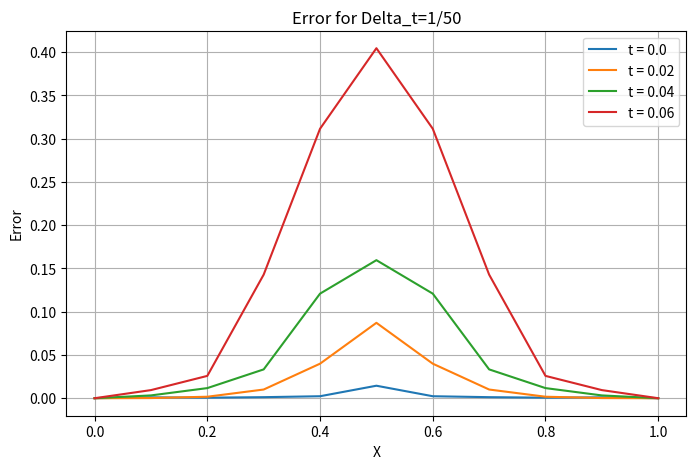
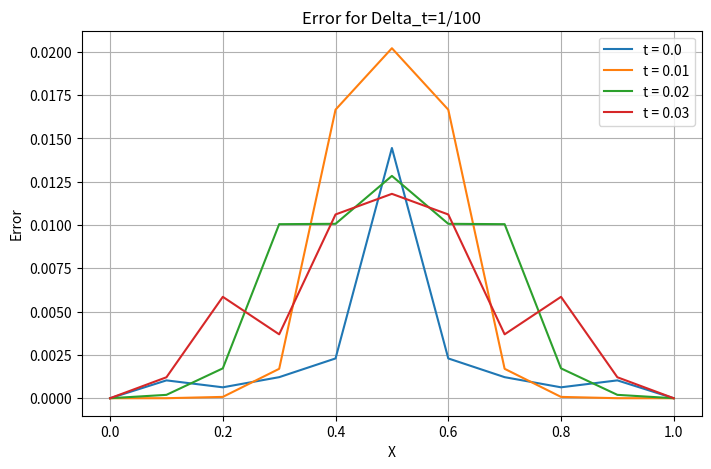
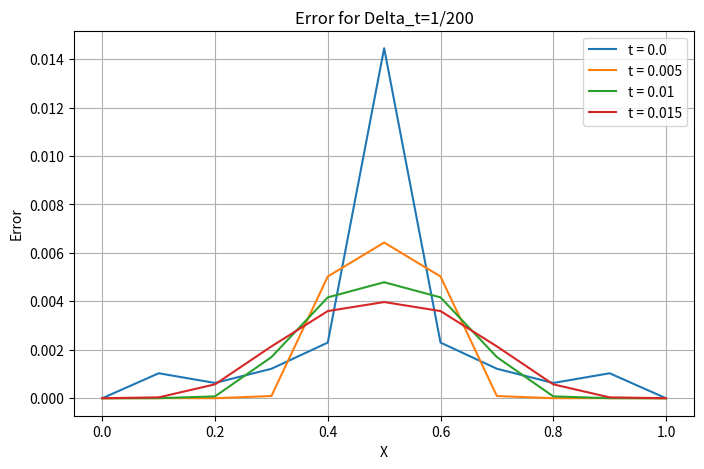
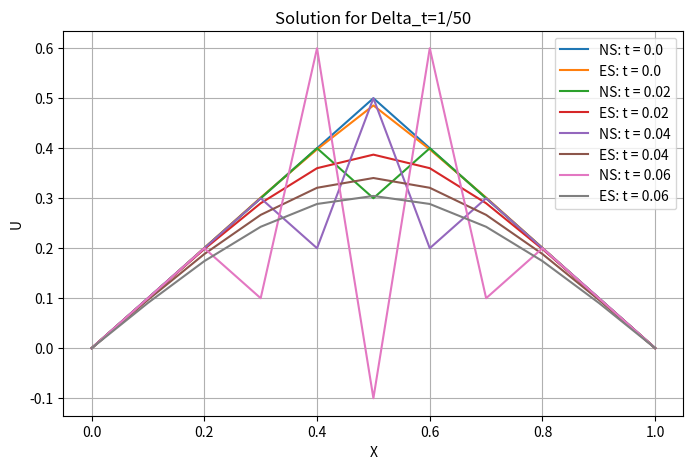
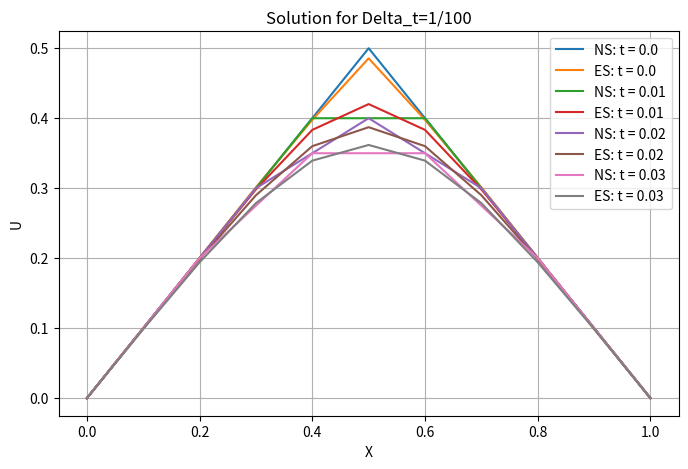
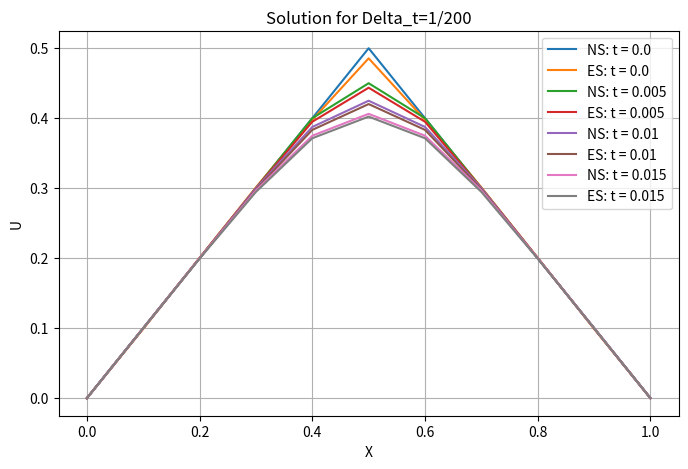

Source code (Python) for these figures, in order:
import numpy as np
import math
from matplotlib import pyplot as plt

def u_initial(x, t):
    print("x=",x)
    if t == 0 and 0 <= x <= 0.5:
        return x
    elif t == 0 and 0.5 < x <= 1:
        return 1 - x
    elif x == 0 or x == 1:
        return 0

def explicit_difference_scheme(x, t, delta_x, delta_t, D):
    # Initialization
    print(" ")
    U = np.zeros((len(t), len(x)))
    for k in range(len(x)):
        U[0, k] = u_initial(x[k], 0)
        print(U[0,k])

    # Calculate other values of the matrix
    S = D * (delta_t) / ((delta_x) ** 2)
    for i in range(1, len(t)):
        for j in range(1, len(x) - 1):
            U[i, j] = S * (U[i - 1, j + 1] - 2 * U[i - 1, j] + U[i - 1, j - 1]) + U[i - 1, j]

    return U


def exact_solution(x, t, D):
    U = np.zeros((len(t), len(x)))
    for i in range(len(t)):
        for j in range(len(x)):
            s = 0
            for k in range(1, 14):
                s += (4 / (k * math.pi) ** 2) * math.sin(k * math.pi / 2) * math.sin(k * math.pi * x[j]) * math.exp(-D * (k * math.pi) ** 2 * t[i])
            U[i, j] = s
    return U



#we calculate our solutions
D = 0.5
delta_x = 0.1
x=[]
i=0
while i<1:
    x.append(i)
    i=i+delta_x



##############################################
#plot the errors
delta_t = 1 / 50
t = np.arange(0, 4*delta_t, delta_t)
#calculate the numerical solution
solution = explicit_difference_scheme(x, t, delta_x, delta_t, D)
#calculate the exact solution
exact = exact_solution(x,t,D)

plt.figure(figsize=(8, 5))
for target_time in t:
    #plot the numerical solution
    t_index = np.abs(t - target_time).argmin()
    plt.plot(x, np.abs(solution[t_index, :]-exact[t_index, :]), label=f't = {target_time}')

plt.xlabel('X')
plt.ylabel('Error')
plt.title('Error for Delta_t=1/50')
plt.legend()
plt.grid(True)
plt.show()


delta_t = 1 / 100
t = np.arange(0, 4*delta_t, delta_t)
#calculate the numerical solution
solution = explicit_difference_scheme(x, t, delta_x, delta_t, D)
#calculate the exact solution
exact = exact_solution(x,t,D)

plt.figure(figsize=(8, 5))
for target_time in t:
    #plot the numerical solution
    t_index = np.abs(t - target_time).argmin()
    plt.plot(x, np.abs(solution[t_index, :]-exact[t_index, :]), label=f't = {target_time}')

plt.xlabel('X')
plt.ylabel('Error')
plt.title('Error for Delta_t=1/100')
plt.legend()
plt.grid(True)
plt.show()


delta_t = 1 / 200
t = np.arange(0, 4*delta_t, delta_t)
#calculate the numerical solution
solution = explicit_difference_scheme(x, t, delta_x, delta_t, D)
#calculate the exact solution
exact = exact_solution(x,t,D)

plt.figure(figsize=(8, 5))
for target_time in t:
    #plot the numerical solution
    t_index = np.abs(t - target_time).argmin()
    plt.plot(x, np.abs(solution[t_index, :]-exact[t_index, :]), label=f't = {target_time}')

plt.xlabel('X')
plt.ylabel('Error')
plt.title('Error for Delta_t=1/200')
plt.legend()
plt.grid(True)
plt.show()

#############################################
#for delta_t=1/50
delta_t = 1 / 50
t = np.arange(0, 4*delta_t, delta_t)
#calculate the numerical solution
solution = explicit_difference_scheme(x, t, delta_x, delta_t, D)
#calculate the exact solution
exact = exact_solution(x,t,D)

plt.figure(figsize=(8, 5))
for target_time in t:
    #plot the numerical solution
    t_index = np.abs(t - target_time).argmin()
    plt.plot(x, solution[t_index, :], label=f'NS: t = {target_time}')
    plt.plot(x, exact[t_index, :], label=f'ES: t = {target_time}')

plt.xlabel('X')
plt.ylabel('U')
plt.title('Solution for Delta_t=1/50')
plt.legend()
plt.grid(True)
plt.show()

################################
#for delta_t=1/100
delta_t = 1 / 100
t = np.arange(0, 4*delta_t, delta_t)
#calculate the numerical solution
solution = explicit_difference_scheme(x, t, delta_x, delta_t, D)
#calculate the exact solution
exact = exact_solution(x,t,D)

plt.figure(figsize=(8, 5))
for target_time in t:
    #plot the numerical solution
    t_index = np.abs(t - target_time).argmin()
    plt.plot(x, solution[t_index, :], label=f'NS: t = {target_time}')
    plt.plot(x, exact[t_index, :], label=f'ES: t = {target_time}')


plt.xlabel('X')
plt.ylabel('U')
plt.title('Solution for Delta_t=1/100')
plt.legend()
plt.grid(True)
plt.show()

###################################3
#for delta_t=1/200
delta_t = 1 / 200
t = np.arange(0, 4*delta_t, delta_t)
#calculate the numerical solution
solution = explicit_difference_scheme(x, t, delta_x, delta_t, D)
#calculate the exact solution
exact = exact_solution(x,t,D)

plt.figure(figsize=(8, 5))
for target_time in t:
    #plot the numerical solution
    t_index = np.abs(t - target_time).argmin()
    plt.plot(x, solution[t_index, :], label=f'NS: t = {target_time}')
    plt.plot(x, exact[t_index, :], label=f'ES: t = {target_time}')


plt.xlabel('X')
plt.ylabel('U')
plt.title('Solution for Delta_t=1/200')
plt.legend()
plt.grid(True)
plt.show()

